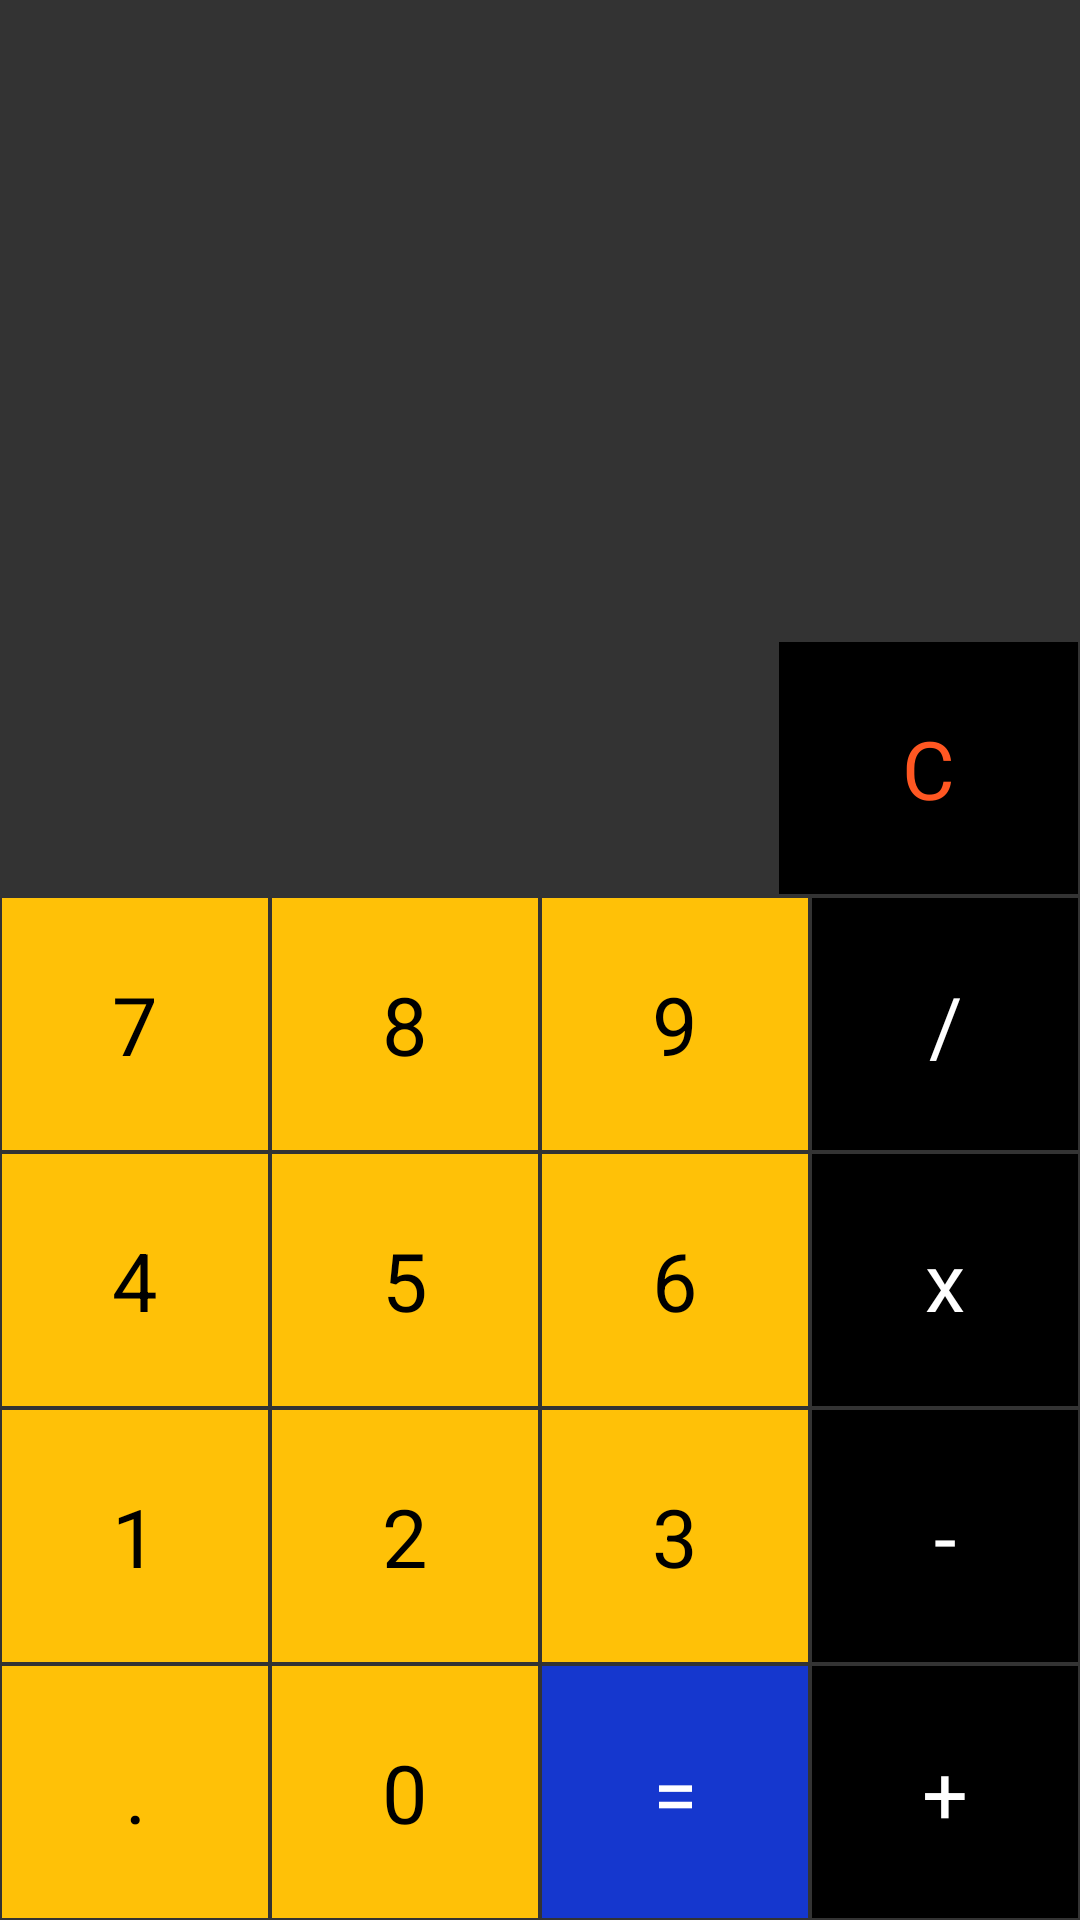

Produce the Android XML layout that renders to this screen, including the resource entries it uses.
<!-- AndroidManifest.xml: application theme Theme.MyApplication -->
<!-- res/layout/activity_main.xml -->
<?xml version="1.0" encoding="utf-8"?>
<androidx.appcompat.widget.LinearLayoutCompat xmlns:android="http://schemas.android.com/apk/res/android"
    xmlns:app="http://schemas.android.com/apk/res-auto"
    xmlns:tools="http://schemas.android.com/tools"
    android:id="@+id/main"
    android:layout_width="match_parent"
    android:layout_height="match_parent"
    android:orientation="vertical"
    android:background="@color/gray">


    <LinearLayout
        android:layout_width="match_parent"
        android:layout_height="0dp"
        android:layout_weight="1"
        android:orientation="vertical">


        <TextView
            android:id="@+id/input"
            android:layout_width="match_parent"
            android:layout_height="0dp"
            android:layout_weight="1"
            android:textColor="@color/white"
            android:gravity="end"
            android:textSize="50sp"
            android:ellipsize="start"
            android:text=""
            android:singleLine="true" />


        <TextView
            android:id="@+id/output"
            android:layout_width="match_parent"
            android:layout_height="0dp"
            android:layout_weight="1"
            android:textColor="@color/white"
            android:gravity="end"
            android:textSize="30sp"
            android:ellipsize="start"
            android:text=""
            android:singleLine="true" />
    </LinearLayout>


    <LinearLayout
        android:layout_width="match_parent"
        android:layout_height="0dp"
        android:layout_weight="2"
        android:orientation="vertical">

        <LinearLayout
            android:layout_width="101dp"
            android:layout_height="0dp"
            android:layout_weight="1"
            android:orientation="horizontal"
            android:layout_gravity="right"
            >

            <TextView
                android:id="@+id/delete"
                style="@style/Operations"
                android:layout_width="match_parent"
                android:text="@string/delete"
                android:textColor="@color/orange"/>
        </LinearLayout>


        <LinearLayout
            android:layout_width="match_parent"
            android:layout_height="0dp"
            android:layout_weight="1"
            android:orientation="horizontal">

            <TextView android:text="@string/seven" android:id="@+id/b7" style="@style/Numbers"/>
            <TextView android:text="@string/eight" android:id="@+id/b8" style="@style/Numbers"/>
            <TextView android:text="@string/nine" android:id="@+id/b9" style="@style/Numbers"/>
            <TextView android:text="@string/del" android:id="@+id/del" style="@style/Operations"/>
        </LinearLayout>


        <LinearLayout
            android:layout_width="match_parent"
            android:layout_height="0dp"
            android:layout_weight="1"
            android:orientation="horizontal">

            <TextView android:text="@string/four" android:id="@+id/b4" style="@style/Numbers"/>
            <TextView android:text="@string/five" android:id="@+id/b5" style="@style/Numbers"/>
            <TextView android:text="@string/six" android:id="@+id/b6" style="@style/Numbers"/>
            <TextView android:text="@string/mn" android:id="@+id/bmn" style="@style/Operations"/>

        </LinearLayout>


        <LinearLayout
            android:layout_width="match_parent"
            android:layout_height="0dp"
            android:layout_weight="1"
            android:orientation="horizontal">

            <TextView android:text="@string/one" android:id="@+id/b1" style="@style/Numbers"/>
            <TextView android:text="@string/two" android:id="@+id/b2" style="@style/Numbers"/>
            <TextView android:text="@string/three" android:id="@+id/b3" style="@style/Numbers"/>
            <TextView android:text="@string/minus" android:id="@+id/bm" style="@style/Operations"/>
        </LinearLayout>


        <LinearLayout
            android:layout_width="match_parent"
            android:layout_height="0dp"
            android:layout_weight="1"
            android:orientation="horizontal"
            >
            <TextView android:text="@string/com" android:id="@+id/com" style="@style/Numbers"/>
            <TextView android:text="@string/zero" android:id="@+id/b0" style="@style/Numbers"/>
            <TextView android:text="@string/rv" android:id="@+id/rv" style="@style/Operations"
                android:background="@color/blue"
                android:textColor="@color/white"/>
            <TextView android:text="@string/plus" android:id="@+id/bp" style="@style/Operations"/>
        </LinearLayout>

    </LinearLayout>


</androidx.appcompat.widget.LinearLayoutCompat>
<!-- resources referenced by this layout -->
<resources>
  <color name="blue">#1537CE</color>
  <color name="gray">#333</color>
  <color name="orange">#FF5722</color>
  <color name="white">#FFFFFFFF</color>
  <string name="com">.</string>
  <string name="del">/</string>
  <string name="delete">C</string>
  <string name="eight">8</string>
  <string name="five">5</string>
  <string name="four">4</string>
  <string name="minus">-</string>
  <string name="mn">x</string>
  <string name="nine">9</string>
  <string name="one">1</string>
  <string name="plus">+</string>
  <string name="rv">=</string>
  <string name="seven">7</string>
  <string name="six">6</string>
  <string name="three">3</string>
  <string name="two">2</string>
  <string name="zero">0</string>
  <style name="Numbers">
          <item name="android:layout_width">0dp</item>
          <item name="android:layout_height">match_parent</item>
          <item name="android:layout_weight">1</item>
          <item name="android:background">@color/gold</item>
          <item name="android:textSize">27sp</item>
          <item name="android:textColor">@color/black</item>
          <item name="android:gravity">center</item>
          <item name="android:layout_margin">0.5dp</item>
      </style>
  <style name="Operations">
          <item name="android:layout_width">0dp</item>
          <item name="android:layout_height">match_parent</item>
          <item name="android:layout_weight">1</item>
          <item name="android:background">@color/black</item>
          <item name="android:textSize">27sp</item>
          <item name="android:textColor">@color/white</item>
          <item name="android:gravity">center</item>
          <item name="android:layout_margin">0.5dp</item>
      </style>
  <style name="Theme.MyApplication" parent="Base.Theme.MyApplication" />
  <color name="gold">#FFC107</color>
  <color name="black">#FF000000</color>
  <style name="Base.Theme.MyApplication" parent="Theme.Material3.DayNight.NoActionBar">
          
          
      </style>
</resources>
